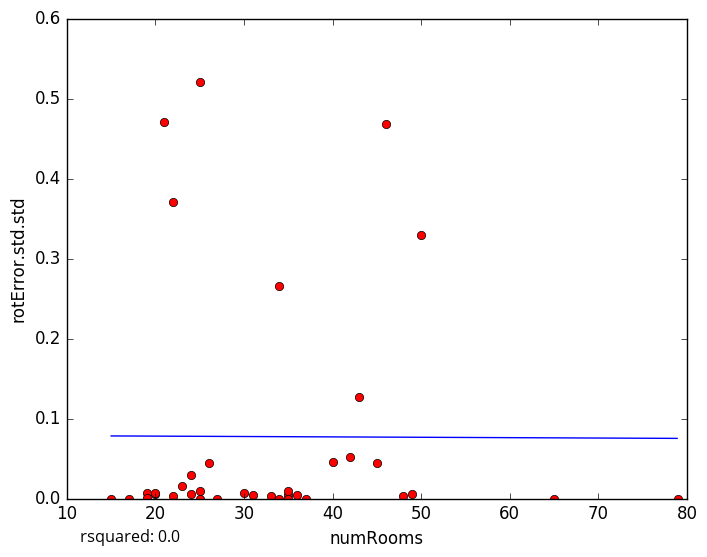

Data behind this chart, as committed beside it:
numRooms, rotError.std.std
31, 0.004158
33, 0.003543
19, 0.006556
24, 0.00519
30, 0.006605
37, 0.0
49, 0.005638
20, 0.005141
21, 0.4711
25, 0.521
34, 0.0
35, 0.004613
79, 0.0
20, 0.006787
19, 0.000102
22, 0.002803
24, 0.02975
25, 0.0
36, 0.004725
35, 0.0
48, 0.003115
35, 0.009555
40, 0.04522
34, 0.2652
15, 0.0
22, 0.3704
26, 0.04409
45, 0.04493
50, 0.3297
23, 0.01577
27, 0.0
42, 0.05206
46, 0.4685
17, 0.0
43, 0.1268
65, 0.0
25, 0.008889
5-Fold RMSE:, 0.2648, 0.1165, 0.1669, 0.1038, 0.1038
Average 5-Fold RMSE:, 0.1501
5-Fold rsquared:, -39.04, -375.1, -0.7748, -0.3054, -0.3054
Average 5-Fold rsquared:, -88.59
